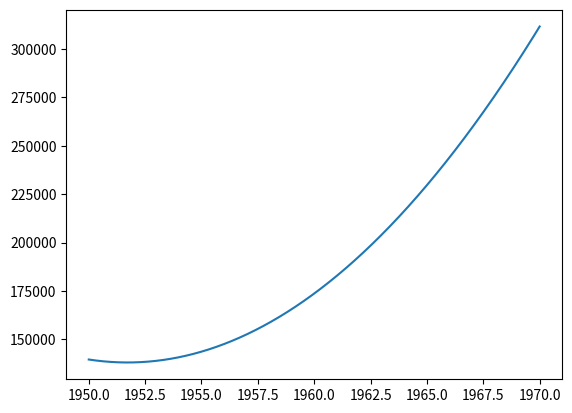

The script that saved this image:
from matplotlib.pyplot import *
import numpy as np
 
yp=np.array([139620, 173706, 311622])
xp=np.array([1950, 1960, 1970]) 

ypo=np.array([311622, 633392, 1011500])
xpo=np.array([1970, 1980, 1991])     

ypq=np.array([139620, 173706, 311622, 633392])
xpq=np.array([1950, 1960, 1970, 1980])   

ypoq=np.array([311622, 633392, 1011500, 1403793])
xpoq=np.array([1970, 1980, 1991, 2000])     
    
def polinear(M):
    matx = np.zeros((M.shape[0], M.shape[0]))
    for i in range (0, M.shape[0]):
        for k in range(0, M.shape[0]):
            matx[i][k] = pow(M[i],M.shape[0]-(k+1))
    return matx

def f(t, h, x):
    total = 0

    for i in range(0, x):
        asf = x-(i+1)
        total = total + h[i]*(t**(x-(i+1)))
    return total
    
def interpol(z, x, y):
    AH = np.squeeze(np.asarray(np.linalg.solve(polinear(x), y)))
    return f(z, np.squeeze(np.asarray(AH)), AH.shape[0])
    
def lagrange(z, x, y):
    n = x.shape[0] #size
    L = 0 # value
    for i in range(0, n):
        num = 1
        den = 1
        for j in range(0,n):
            if(j != i):
                num = num * (z-x[j])
                den = den * (x[i] - x[j])
        L = L + y[i] * (num/den)
    return L
    
print(interpol(1958, xp, yp))
print(lagrange(1958, xp, yp))
print(interpol(1988, xpo, ypo))
print(lagrange(1988, xpo, ypo))

print("")

print(interpol(1958, xpq, ypq))
print(lagrange(1958, xpq, ypq))
print(interpol(1988, xpoq, ypoq))
print(lagrange(1988, xpoq, ypoq))

    
t = np.linspace(1950, 1970, 2000)
y = np.zeros(len(t))

for i in range(len(t)):
    y[i] = interpol(t[i], xp, yp)
plot(t, y)


show()
